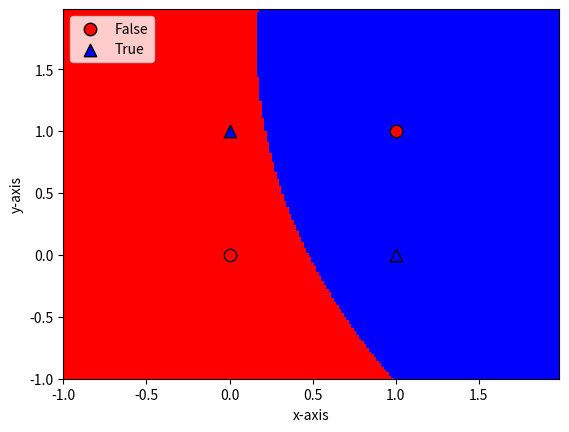

The matplotlib source for this figure:
import numpy as np
import matplotlib.pyplot as plt
from matplotlib.colors import ListedColormap

def tanh(x):
    return (1.0-np.exp(-2*x))/(1.0 + np.exp(-2*x))

def tanh_derivative(x):
    return (1+tanh(x))*(1-tanh(x))

class neural_net:
    def __init__(self,net_arch):
        self.activation_function =tanh
        self.activation_derivation_function =tanh_derivative
        self.layers=len(net_arch)
        self.steps_per_epoch=1000
        self.net_arch=net_arch
        self.weights=[]
        for layer in range(len(net_arch)-1):
            w=2*np.random.rand(net_arch[layer] + 1,net_arch[layer + 1])-1
            self.weights.append(w)


    def fit(self,data,labels,learning_rate=0.1,epochs=10):
        ones=np.ones((1,data.shape[0]))
        z=np.concatenate((ones.T,data),axis=1)
        training=epochs*self.steps_per_epoch
        for k in range(training):
            if k%self.steps_per_epoch==0:
                print('epochs: {}'.format(k/self.steps_per_epoch))
                for s in data:
                    print(s,nn.predict(s))

        sample=np.random.randint(data.shape[0])
        y=[z[sample]]

        for i in range(len(self.weights)-1):
            activation=np.dot(y[i],self.weights[i])
            activation_f=self.activation_function(activation)
            activation_f=np.concatenate((np.ones(1),np.array(activation_f)))
            y.append(activation_f)

        activation=np.dot(y[-1],self.weights[-1])
        activation_f=self.activation_function(activation)
        y.append(activation_f)

        error=labels[sample]-y[-1]
        delta_vec=[error*self.activation_derivation_function(y[-1])]
        for i in range(self.layers -2,0,-1):
            error=delta_vec[-1].dot(self.weights[i][1:].T)
            error=error*self.activation_derivation_function(y[i][1:])
            delta_vec.append(error)

        delta_vec.reverse()

        #backpropagation
        for i in range(len(self.weights)):
            layer=y[i].reshape(1,nn.net_arch[i]+1)
            delta=delta_vec[i].reshape(1,nn.net_arch[i+1])
            self.weights[i]+=learning_rate*layer.T.dot(delta)

    def predict(self,x):
        val=np.concatenate((np.ones(1).T,np.array(x)))
        for i in range(0,len(self.weights)):
            val=self.activation_function(np.dot(val,self.weights[i]))
            val=np.concatenate((np.ones(1).T,np.array(val)))
        return val[1]


    def plot_decision_regions(self, X, y, points=200):
        markers = ('o', '^')
        colors = ('red', 'blue')
        cmap = ListedColormap(colors)
        x1_min, x1_max = X[:, 0].min() - 1, X[:, 0].max() + 1
        x2_min, x2_max = X[:, 1].min() - 1, X[:, 1].max() + 1
        
        resolution = max(x1_max - x1_min, x2_max - x2_min) /float(points)
        xx1, xx2 = np.meshgrid(np.arange(x1_min,
        x1_max,
        resolution),
        np.arange(x2_min, x2_max,
        resolution))
        input = np.array([xx1.ravel(), xx2.ravel()]).T
        Z = np.empty(0)
        for i in range(input.shape[0]):
            val = nn.predict(np.array(input[i]))
            if val < 0.5:
                val = 0
                if val >= 0.5:
                    val = 1
            Z = np.append(Z, val)
        Z = Z.reshape(xx1.shape)
        plt.pcolormesh(xx1, xx2, Z, cmap=cmap)
        plt.xlim(xx1.min(), xx1.max())
        plt.ylim(xx2.min(), xx2.max())
        
        classes = ["False", "True"]

        for idx, cl in enumerate(np.unique(y)):
            plt.scatter(x=X[y == cl, 0],
            y=X[y == cl, 1],
            alpha=1.0,
            c=colors[idx],
            edgecolors='black',
            marker=markers[idx],
            s=80,
            label=classes[idx])
        plt.xlabel('x-axis')
        plt.ylabel('y-axis')
        plt.legend(loc='upper left')
        plt.show()
    


if __name__ == '__main__':
    np.random.seed(0)
    nn = neural_net([2, 2, 1])
    X = np.array([[0, 0],
    [0, 1],
    [1, 0],
    [1, 1]])
    y = np.array([0, 1, 1, 0])
    nn.fit(X, y, epochs=10)
    print("Final prediction")
    for s in X:
        print(s, nn.predict(s))
    nn.plot_decision_regions(X, y)